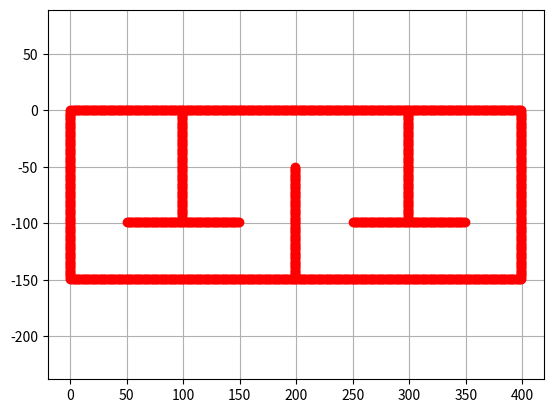

This chart was generated by the following Python code:
import math
import numpy as np
import matplotlib.pyplot as plt
from scipy.spatial import cKDTree


class ConfigSpace:
    angleRes = 5
    spaceRes = 2
    carX = [-25, 25, 25, -25]
    carY = [25, 25, -25, -25]
    map = np.zeros((150, 400))
    car = np.zeros((39, 39));

    def constructMap(self):
        # init map: obstable=1
        for i in range(400):
            self.map[0][i] = 1
            self.map[149][i] = 1
        for i in range(100):
            self.map[99][i + 50] = 1
            self.map[99][i + 250] = 1
        for i in range(150):
            self.map[i][0] = 1
            self.map[i][399] = 1
        for i in range(100):
            self.map[i][99] = 1
            self.map[i][299] = 1
            self.map[i + 50][199] = 1

    def __int__(self):
        return

    def rotateCar(self, angle):
        num = len(self.carX)
        carNowx = []
        carNowy = []
        for i in range(num):
            tmpx = self.carX[i] * math.cos(angle * 3.1415 / 180) - self.carY[i] * math.sin(angle * 3.1415 / 180)
            tmpy = self.carX[i] * math.sin(angle * 3.1415 / 180) + self.carY[i] * math.cos(angle * 3.1415 / 180)
            carNowx.append(tmpx)
            carNowy.append(tmpy)

        return carNowx, carNowy

    def Area(self, x1, y1, x2, y2, x3, y3):
        return abs(0.5 * (x1 * y2 - x2 * y1 + x2 * y3 - x3 * y2 + x3 * y1 - x1 * y3))

    def isInCar(self, x, y, carX, carY):
        a1 = self.Area(x, y, carX[0], carY[0], carX[1], carY[1])
        a2 = self.Area(x, y, carX[1], carY[1], carX[2], carY[2])
        a3 = self.Area(x, y, carX[2], carY[2], carX[3], carY[3])
        a4 = self.Area(x, y, carX[3], carY[3], carX[0], carY[0])

        if abs(a1 + a2 + a3 + a4) > 2501:
            return False
        else:
            return True

    def GetCarGrid(self, carX, carY):
        car=np.zeros((39,39))
        for i in range(39):
            for j in range(39):
                x = (i - 19) * 2
                y = (j - 19) * 2
                if self.isInCar(x, y, carX, carY):
                    car[i][j] = 1

        return car

    def getAngleSpace(self, angle):
        tmpMap = np.zeros((150 + 2 * 39, 400 + 2 * 39))
        finalMap = np.zeros((150 + 2 * 39, 400 + 2 * 39))
        NowMap = np.zeros((150, 400))
        carX, carY = self.rotateCar(angle)
        car = self.GetCarGrid(carX, carY)
        if 0:
            plt.figure(1)
            self.showGridCar(car)

        self.constructMap();
        for y in range(150):
            for x in range(400):
                tmpMap[y + 39][x + 39] = self.map[y][x]

        for y in range(39,150+39,1):
            for x in range(39,400+39,1):
                obs=False
                for j in range (39):
                    if obs :
                        break
                    for k in range (39):
                        if tmpMap[y-19+j][x-19+k] and car[j][k]:
                            obs=True
                            break
                finalMap[y][x]=obs

        for y in range(150):
            for x in range(400):
                NowMap[y][x] = finalMap[y+39][x+39]

        show = 0
        if show:
            ox = []
            oy = []
            for y in range(150):
                for x in range(400):
                    if NowMap[y][x]:
                        ox.append(x)
                        oy.append(-y)
            plt.figure(2)
            plt.grid(True)
            plt.axis("equal")
            plt.plot(ox, oy, 'ro')
            plt.show()
        return NowMap

    def getConfigSpace(self):
        map=[];
        for i in range(18):
            tmp=self.getAngleSpace(i*5)
            map.append(tmp)
            print(i)
        np.save('map.npy',map)
        return map




    def showCar(self, carX, carY):
        plt.figure(2)
        plt.plot([carX[0], carX[1]], [carY[0], carY[1]])
        plt.plot([carX[1], carX[2]], [carY[1], carY[2]])
        plt.plot([carX[2], carX[3]], [carY[2], carY[3]])
        plt.plot([carX[3], carX[0]], [carY[3], carY[0]])
        plt.grid(True)
        plt.axis("equal")
        plt.show()

    def showMap(self):
        ox = []
        oy = []
        #np.save('mapImage',self.map)
        for y in range(150):
            for x in range(400):
                if self.map[y][x]:
                    ox.append(x)
                    oy.append(-y)
        plt.grid(True)
        plt.axis("equal")
        plt.plot(ox, oy, 'ro')
        plt.show()

    def showGridCar(self, car):
        ox = []
        oy = []
        for y in range(39):
            for x in range(39):
                if car[y][x]:
                    ox.append(x)
                    oy.append(y)
        plt.grid(True)
        plt.axis("equal")
        plt.plot(ox, oy, 'ro')
        plt.show()


def main():
    x = ConfigSpace()
    x.constructMap()
    x.showMap()
    #carX, carY = x.rotateCar(20)
    #car = x.GetCarGrid(carX, carY)
    # x.showGridCar(car);
    #x.getConfigSpace()
    #x1 = x.getAngleSpace(130)

    # carX,carY = x.rotateCar(45)
    # x.showCar(carX,carY)


if __name__ == '__main__':
    main()
